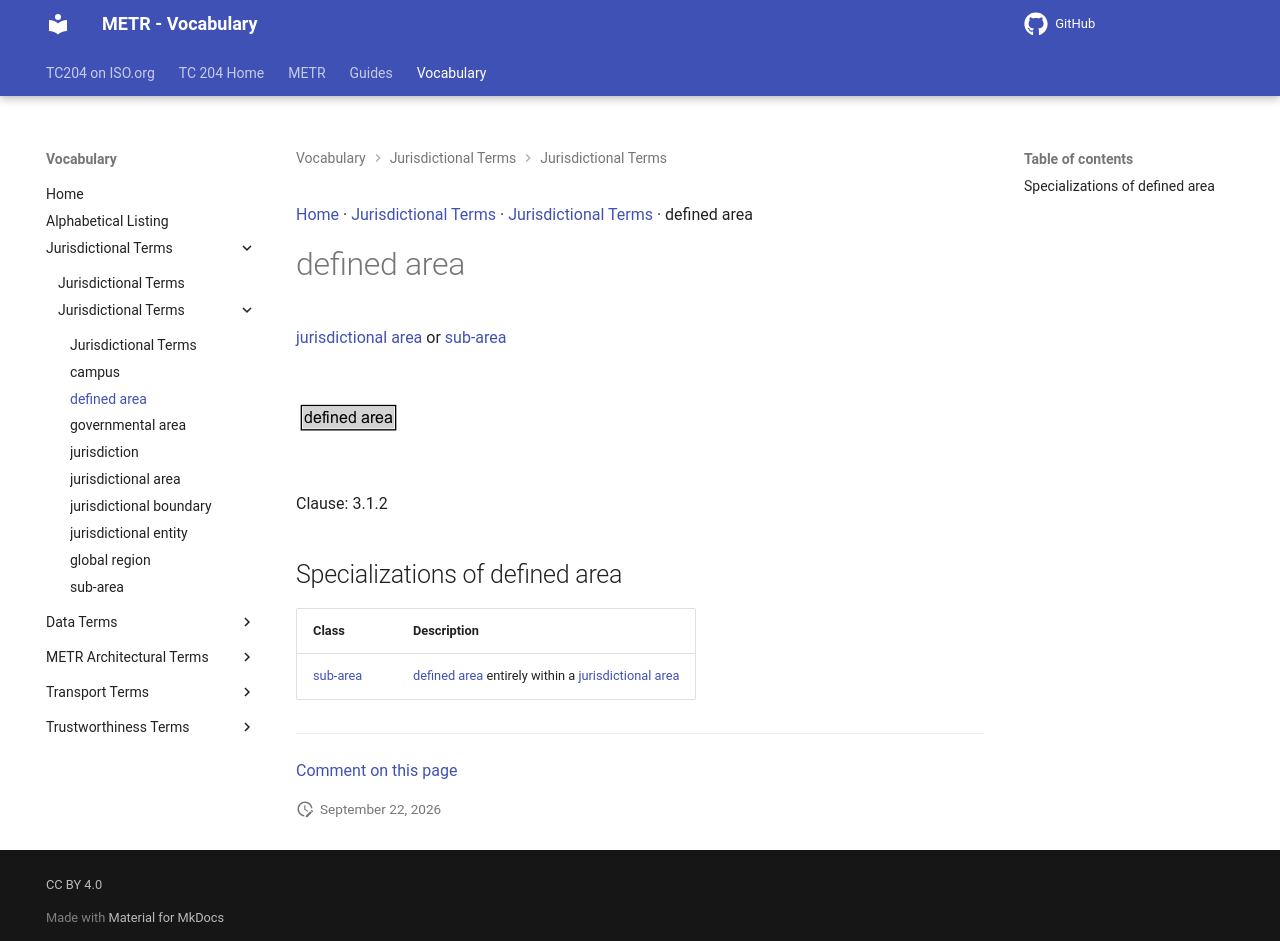

repository: k-vaughn/iso24315-vocab · page: preview/terms/defined area/index.html · generator: mkdocs

[Home](../index.md) · [Jurisdictional Terms](groups/Jurisdictional Terms.md) · [Jurisdictional Terms](patterns/Jurisdictional Terms.md) · defined area

# defined area

[jurisdictional area](jurisdictional area.md) or [sub-area](sub-area.md)

<object type="image/svg+xml" data="../../diagrams/defined area.dot.svg">
    <img alt="defined area Diagram" src="../../diagrams/defined area.dot.png" /> <!-- Fallback for non-SVG browsers -->
</object>

Clause: 3.1.2

## Specializations of defined area

| Class | Description |
| --- | --- |
| [sub-area](sub-area.md) | [defined area](defined area.md) entirely within a [jurisdictional area](jurisdictional area.md) |


---

[Comment on this page](https://github.com/ISO-TC204/iso24315-vocab/issues/new?template=page-feedback.yml&title=%5BPage+feedback%5D+defined+area&page-title=defined+area&page-path=terms%2Fdefined+area.md)
